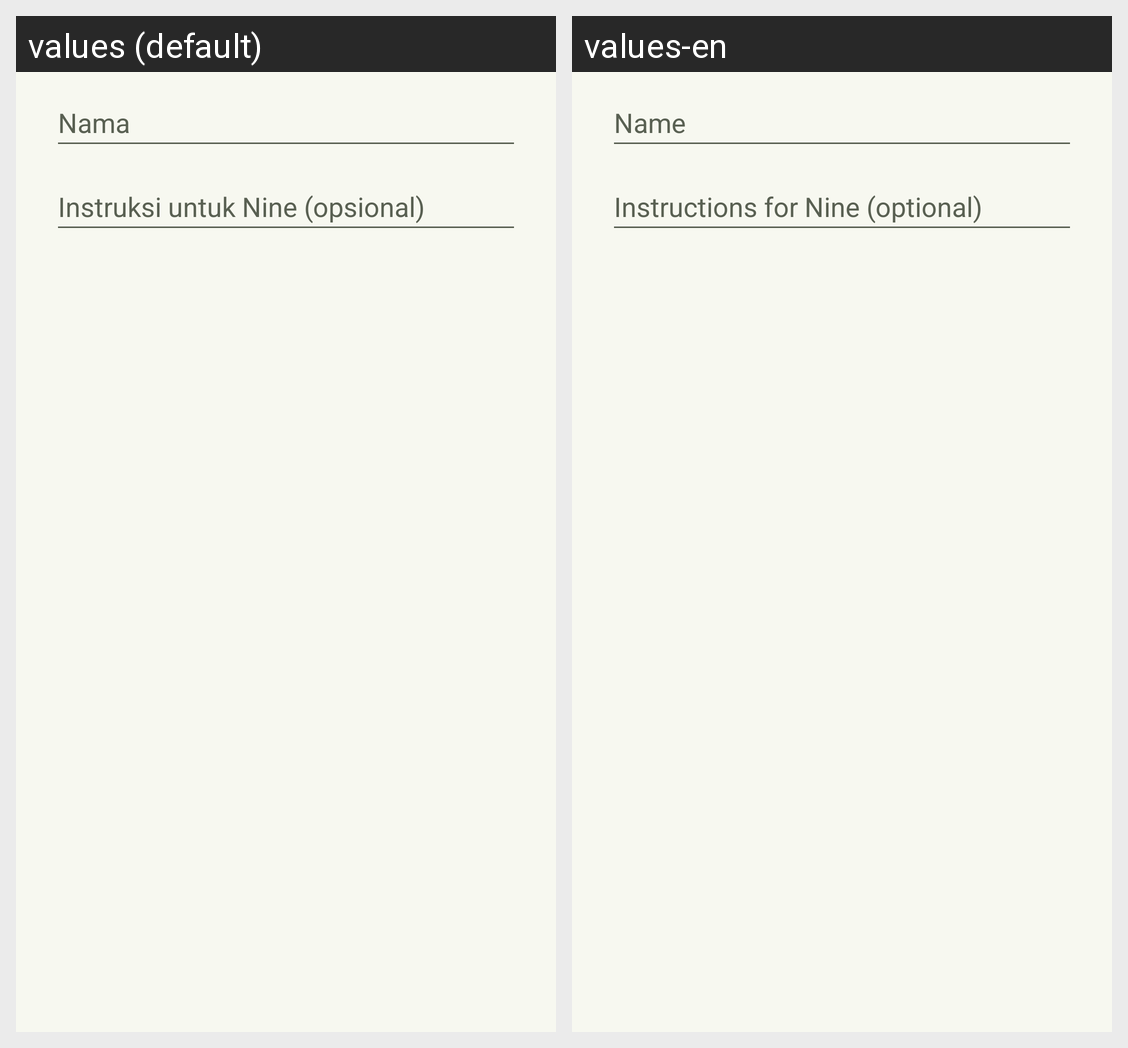

Locale-by-locale string values for the Android screen shown in this grid:
Android screen res/layout/dialog_space.xml rendered under 2 locales, left to right: values (default), values-en. Device: Nexus 5 (rendered at 1080×1920; each locale shown at half size, 540×960, under a caption strip naming it); theme Theme.Nine.
Strings drawn on this screen, with the default value and each locale's value (text and hints the layout hard-codes, and strings that could not be matched under every locale, appear in the picture but are not listed):

spaces_name_hint
  values: Nama
  values-en: Name

spaces_note_hint
  values: Instruksi untuk Nine (opsional)
  values-en: Instructions for Nine (optional)
